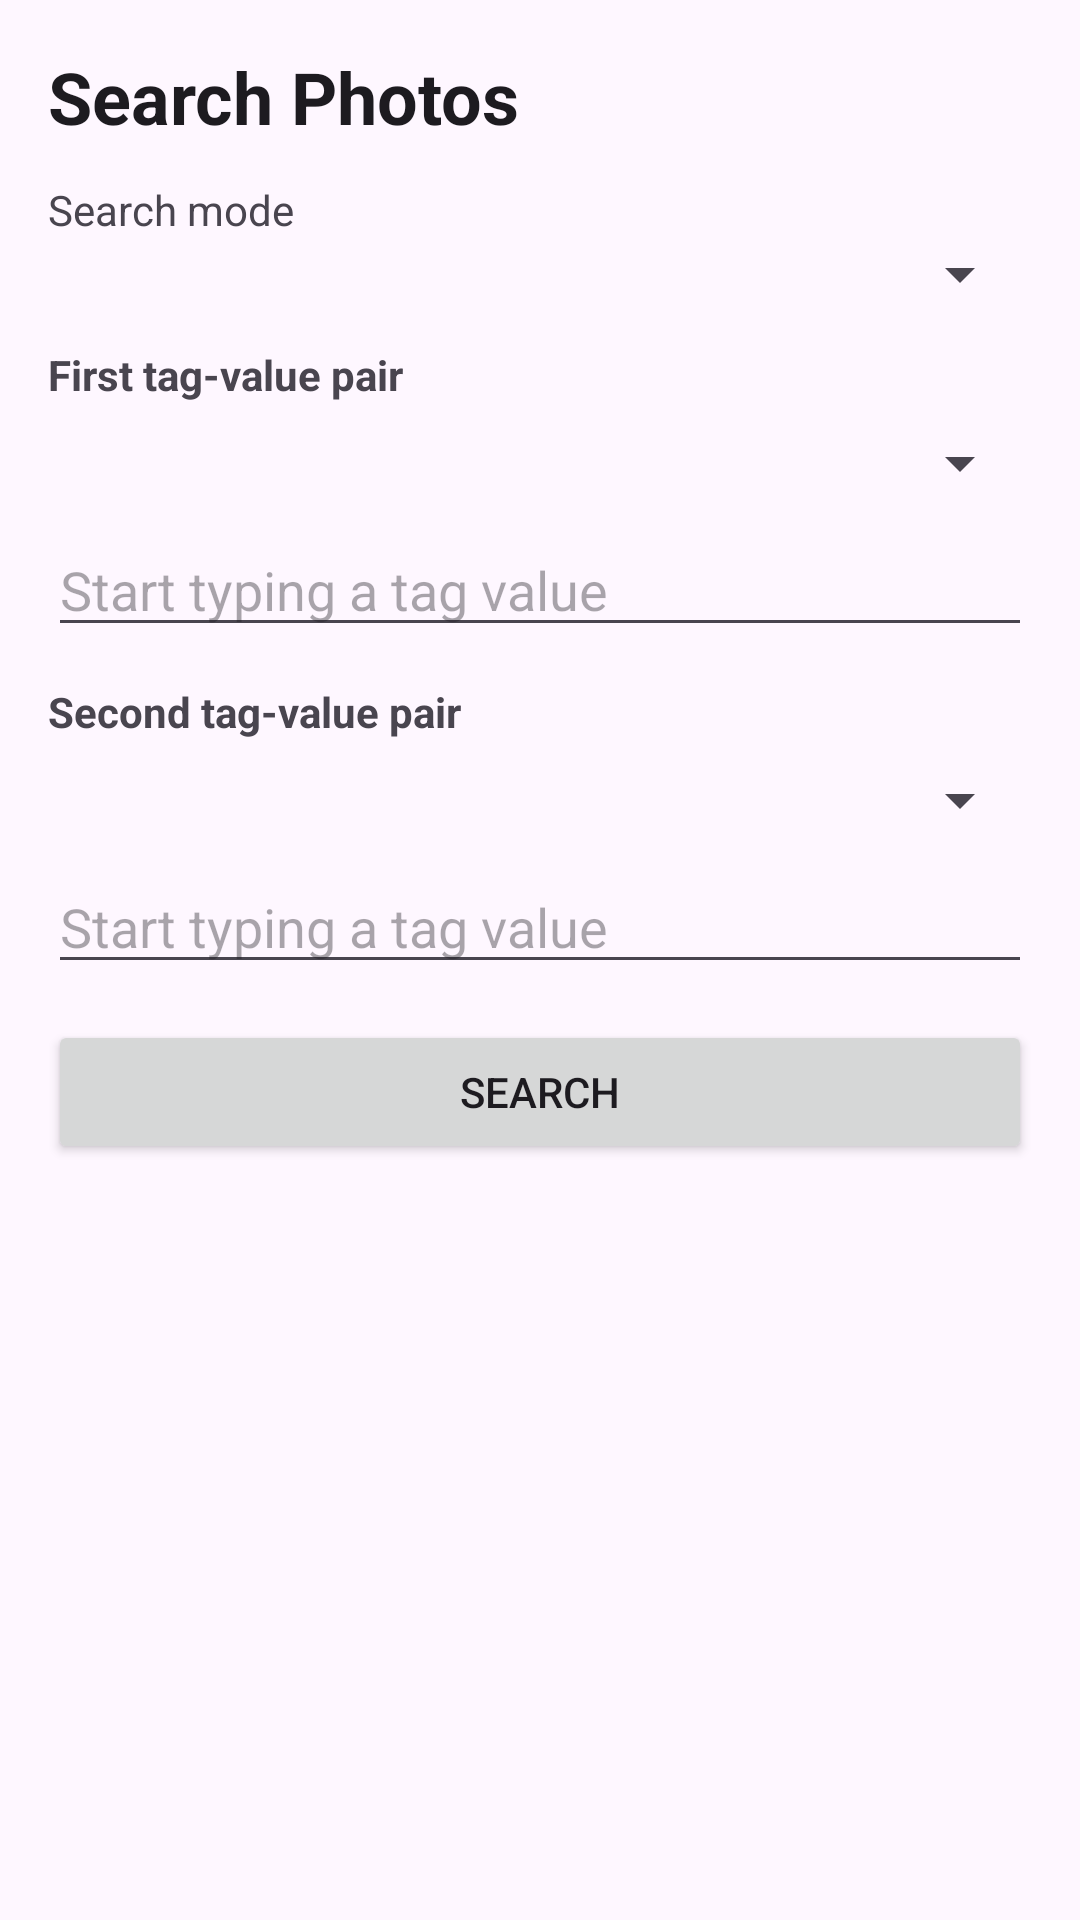

The Android layout XML behind this screen, and the referenced resources:
<!-- AndroidManifest.xml: application theme Theme.AndroidPhotos -->
<!-- res/layout/activity_search.xml -->
<?xml version="1.0" encoding="utf-8"?>
<LinearLayout xmlns:android="http://schemas.android.com/apk/res/android"
    android:layout_width="match_parent"
    android:layout_height="match_parent"
    android:orientation="vertical"
    android:padding="16dp">

    <TextView
        android:id="@+id/text_search_title"
        android:layout_width="match_parent"
        android:layout_height="wrap_content"
        android:text="@string/search_photos"
        android:textAppearance="?attr/textAppearanceHeadlineSmall"
        android:textStyle="bold" />

    <TextView
        android:layout_width="match_parent"
        android:layout_height="wrap_content"
        android:layout_marginTop="12dp"
        android:text="@string/search_mode_label" />

    <Spinner
        android:id="@+id/spinner_search_mode"
        android:layout_width="match_parent"
        android:layout_height="wrap_content" />

    <TextView
        android:layout_width="match_parent"
        android:layout_height="wrap_content"
        android:layout_marginTop="12dp"
        android:text="@string/first_criteria_label"
        android:textStyle="bold" />

    <Spinner
        android:id="@+id/spinner_first_tag_type"
        android:layout_width="match_parent"
        android:layout_height="wrap_content"
        android:layout_marginTop="8dp" />

    <AutoCompleteTextView
        android:id="@+id/input_first_tag_value"
        android:layout_width="match_parent"
        android:layout_height="wrap_content"
        android:layout_marginTop="8dp"
        android:hint="@string/search_value_hint"
        android:inputType="text" />

    <LinearLayout
        android:id="@+id/layout_second_criteria"
        android:layout_width="match_parent"
        android:layout_height="wrap_content"
        android:orientation="vertical">

        <TextView
            android:layout_width="match_parent"
            android:layout_height="wrap_content"
            android:layout_marginTop="12dp"
            android:text="@string/second_criteria_label"
            android:textStyle="bold" />

        <Spinner
            android:id="@+id/spinner_second_tag_type"
            android:layout_width="match_parent"
            android:layout_height="wrap_content"
            android:layout_marginTop="8dp" />

        <AutoCompleteTextView
            android:id="@+id/input_second_tag_value"
            android:layout_width="match_parent"
            android:layout_height="wrap_content"
            android:layout_marginTop="8dp"
            android:hint="@string/search_value_hint"
            android:inputType="text" />
    </LinearLayout>

    <Button
        android:id="@+id/button_run_search"
        android:layout_width="match_parent"
        android:layout_height="wrap_content"
        android:layout_marginTop="12dp"
        android:text="@string/run_search" />

    <TextView
        android:id="@+id/text_empty_results"
        android:layout_width="match_parent"
        android:layout_height="wrap_content"
        android:layout_marginTop="16dp"
        android:gravity="center_horizontal"
        android:text="@string/no_search_results"
        android:visibility="gone" />

    <ListView
        android:id="@+id/list_search_results"
        android:layout_width="match_parent"
        android:layout_height="0dp"
        android:layout_marginTop="12dp"
        android:layout_weight="1"
        android:dividerHeight="1dp" />

</LinearLayout>
<!-- resources referenced by this layout -->
<resources>
  <string name="first_criteria_label">First tag-value pair</string>
  <string name="no_search_results">No matching photos.</string>
  <string name="run_search">Search</string>
  <string name="search_mode_label">Search mode</string>
  <string name="search_photos">Search Photos</string>
  <string name="search_value_hint">Start typing a tag value</string>
  <string name="second_criteria_label">Second tag-value pair</string>
  <style name="Theme.AndroidPhotos" parent="Theme.Material3.DayNight.NoActionBar">
          <item name="android:statusBarColor" tools:targetApi="l">?attr/colorSurface</item>
      </style>
</resources>
